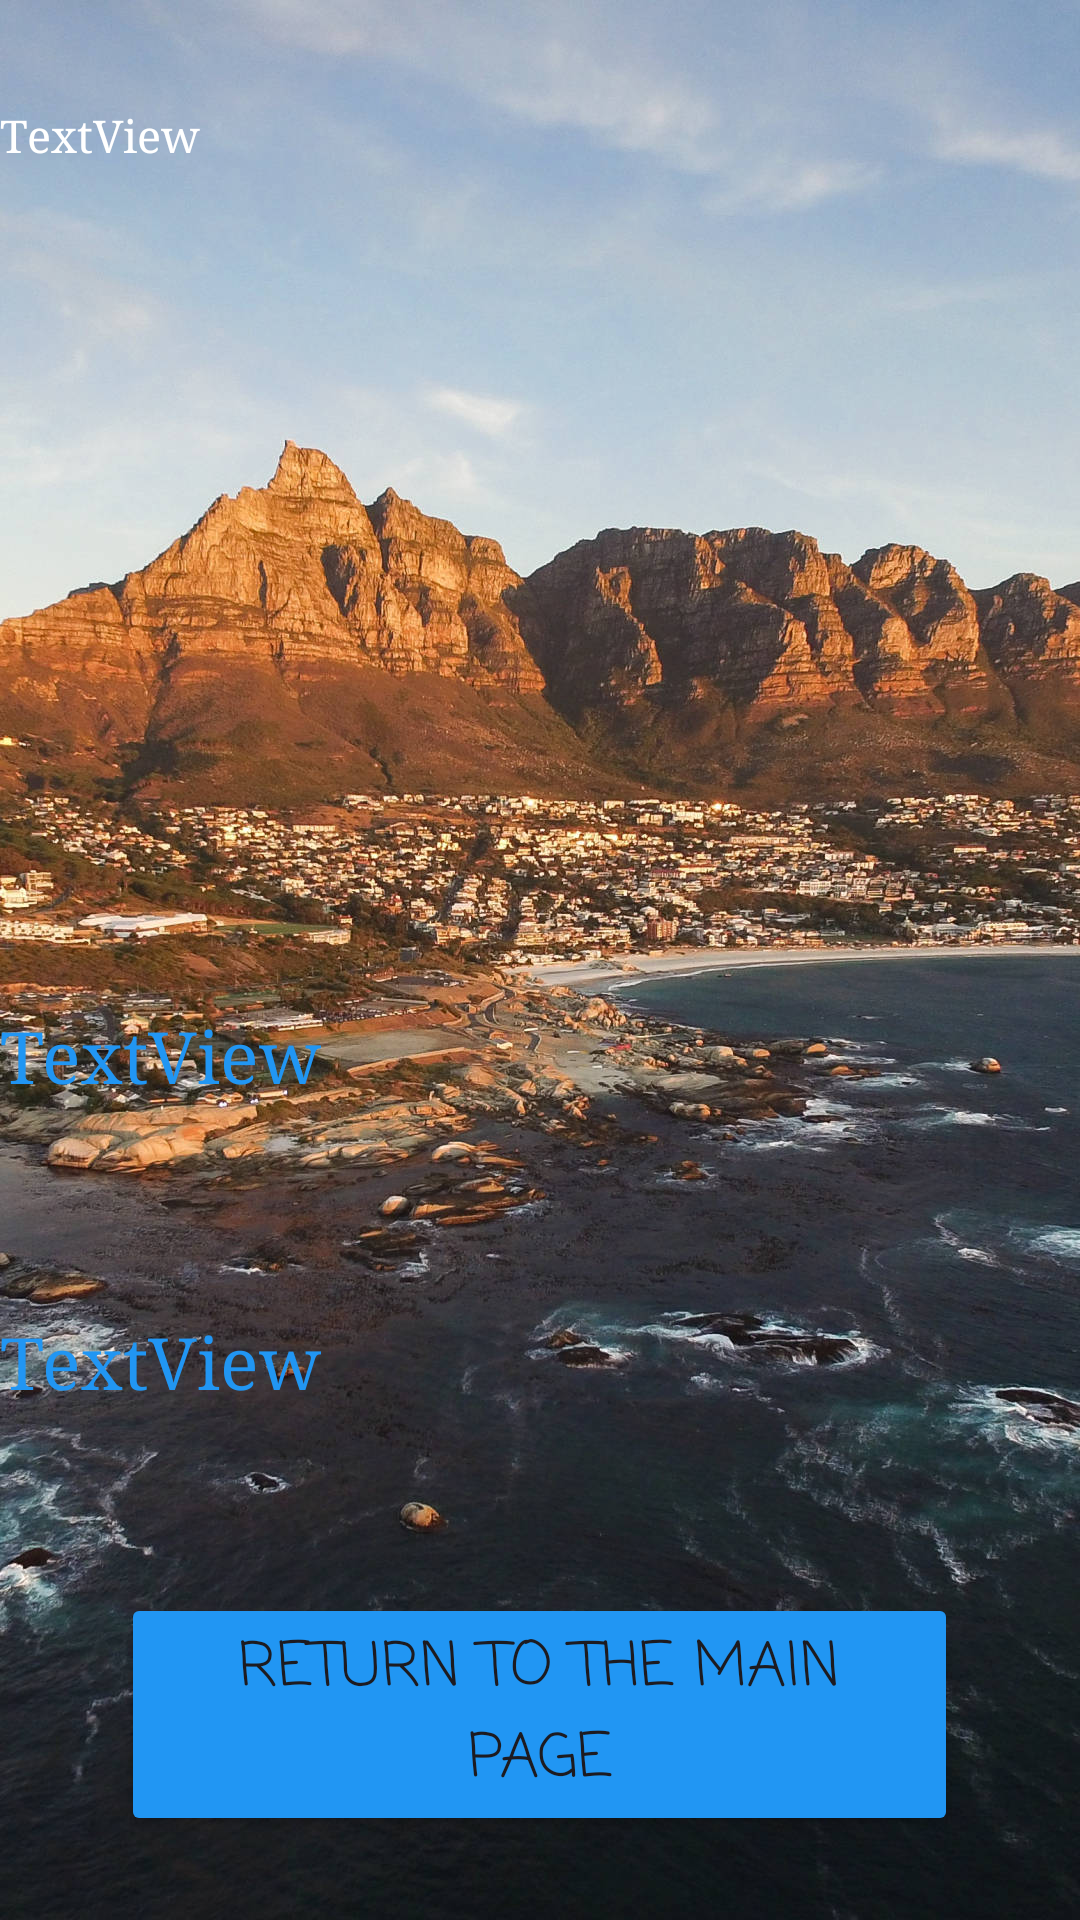

This screen was rendered from an Android layout file. Write that file and the resources it references.
<!-- AndroidManifest.xml: application theme Theme.ST10434217_IMAD5112_Practicum -->
<!-- res/layout/activity_detailed_screen.xml -->
<?xml version="1.0" encoding="utf-8"?>
<LinearLayout xmlns:android="http://schemas.android.com/apk/res/android"
    xmlns:app="http://schemas.android.com/apk/res-auto"
    xmlns:tools="http://schemas.android.com/tools"
    android:layout_width="match_parent"
    android:layout_height="match_parent"
    android:background="@drawable/mountain2"
    android:orientation="vertical"
    tools:context=".DetailedScreen">

    <Space
        android:layout_width="match_parent"
        android:layout_height="35dp" />

    <TextView
        android:id="@+id/txtWeatherDetails"
        android:layout_width="match_parent"
        android:layout_height="249dp"
        android:layout_gravity="center_horizontal"
        android:fontFamily="serif"
        android:text="TextView"
        android:textColor="#FFFFFF"
        android:textSize="15sp" />

    <Space
        android:layout_width="match_parent"
        android:layout_height="52dp" />

    <TextView
        android:id="@+id/txtMinimumTemp"
        android:layout_width="match_parent"
        android:layout_height="35dp"
        android:layout_gravity="center_horizontal"
        android:fontFamily="serif"
        android:text="TextView"
        android:textColor="#2196F3"
        android:textSize="24sp" />

    <Space
        android:layout_width="match_parent"
        android:layout_height="67dp" />

    <TextView
        android:id="@+id/txtMaximumTemp"
        android:layout_width="match_parent"
        android:layout_height="38dp"
        android:layout_gravity="center_horizontal"
        android:fontFamily="serif"
        android:text="TextView"
        android:textColor="#2196F3"
        android:textSize="24sp" />

    <Space
        android:layout_width="match_parent"
        android:layout_height="55dp" />

    <Button
        android:id="@+id/btnReturn"
        android:layout_width="279dp"
        android:layout_height="wrap_content"
        android:layout_gravity="center_horizontal"
        android:backgroundTint="#2196F3"
        android:fontFamily="casual"
        android:text="Return to The Main Page"
        android:textSize="20sp" />

    <Space
        android:layout_width="match_parent"
        android:layout_height="24dp" />

    <Button
        android:id="@+id/btnFinalExit"
        android:layout_width="282dp"
        android:layout_height="wrap_content"
        android:layout_gravity="center_horizontal"
        android:backgroundTint="#2196F3"
        android:fontFamily="casual"
        android:text="Exit Application"
        android:textSize="20sp" />

</LinearLayout>
<!-- resources referenced by this layout -->
<resources>
  <!-- drawable mountain2: jpg bitmap (drawable-mdpi, 273558 bytes) -->
  <style name="Theme.ST10434217_IMAD5112_Practicum" parent="Base.Theme.ST10434217_IMAD5112_Practicum" />
  <style name="Base.Theme.ST10434217_IMAD5112_Practicum" parent="Theme.Material3.DayNight.NoActionBar">
          
          
      </style>
</resources>
